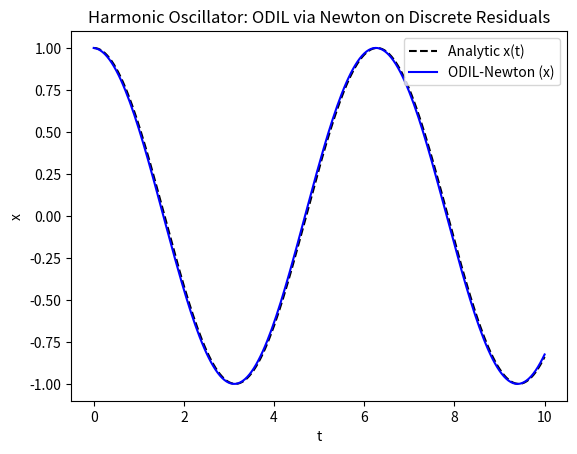

This chart was generated by the following Python code:
import numpy as np
import matplotlib.pyplot as plt

# ------------------------
# Problem setup
# ------------------------
omega = 1.0
dt = 0.05
N = 200          # number of steps
t = np.linspace(0, N*dt, N+1)

# Known initial conditions
x0 = 1.0
v0 = 0.0

# For comparison: analytical solution
x_true = np.cos(omega * t)
v_true = -omega * np.sin(omega * t)

# ------------------------
# Variables: z = [x_1..x_N, v_1..v_N]
# We'll solve r(z) = 0 by Newton: J dz = -r
# ------------------------
def unpack(z):
    x1N = z[:N]
    v1N = z[N:]
    x = np.empty(N+1); v = np.empty(N+1)
    x[0] = x0; v[0] = v0
    x[1:] = x1N
    v[1:] = v1N
    return x, v

def residual_and_jacobian(z, dt, omega):
    """
    r shape: (2N,)
    J shape: (2N, 2N)
    Ordering of residuals:
      for k = 0..N-1:
        r[2k]   = r_v_k   (velocity update residual)
        r[2k+1] = r_x_k   (position update residual)
    Variables are [x_1..x_N, v_1..v_N].
    """
    x, v = unpack(z)
    r = np.zeros(2*N)
    J = np.zeros((2*N, 2*N))

    # helper to map (time index j >= 1) to variable column indices
    def col_x(j): return j-1                  # x_j variable column
    def col_v(j): return N + (j-1)            # v_j variable column

    for k in range(N):
        # Residuals
        r_v = v[k+1] - v[k] + dt * (omega**2) * x[k]
        r_x = x[k+1] - x[k] - dt * v[k+1]
        r[2*k]   = r_v
        r[2*k+1] = r_x

        # Jacobian entries (w.r.t. variables x_1..x_N, v_1..v_N)
        # r_v depends on: v_{k+1}(+1), v_k(-1), x_k(+dt*omega^2)
        # r_x depends on: x_{k+1}(+1), x_k(-1), v_{k+1}(-dt)

        # w.r.t x_{k} if k >= 1
        if k >= 1:
            J[2*k, col_x(k)] += dt * (omega**2)   # ∂r_v/∂x_k
            J[2*k+1, col_x(k)] += -1.0            # ∂r_x/∂x_k
        # w.r.t x_{k+1} (always a variable since k+1 >= 1)
        J[2*k+1, col_x(k+1)] += 1.0               # ∂r_x/∂x_{k+1}

        # w.r.t v_k if k >= 1
        if k >= 1:
            J[2*k, col_v(k)] += -1.0              # ∂r_v/∂v_k
        # w.r.t v_{k+1} (always a variable)
        J[2*k,   col_v(k+1)] +=  1.0              # ∂r_v/∂v_{k+1}
        J[2*k+1, col_v(k+1)] += -dt               # ∂r_x/∂v_{k+1}

    return r, J

# ------------------------
# Newton solve
# ------------------------
# Initialize with something simple (e.g., propagate with explicit Euler to get a start)
x_guess = np.zeros(N+1); v_guess = np.zeros(N+1)
x_guess[0], v_guess[0] = x0, v0
for k in range(N):
    # crude forward Euler to get a starting trajectory
    v_guess[k+1] = v_guess[k] - dt * (omega + 0.1)**2 * x_guess[k]
    x_guess[k+1] = x_guess[k] + dt * v_guess[k]

z = np.concatenate([x_guess[1:], v_guess[1:]])

for it in range(5):  # should converge in 1 step for this linear residual
    r, J = residual_and_jacobian(z, dt, omega)
    rn = np.linalg.norm(r)
    print(f"Newton iter {it}: ||r|| = {rn:.3e}")
    if rn < 1e-12:
        break
    # Solve J dz = -r (residual is linear -> this drives r to ~0 in one step)
    dz = np.linalg.solve(J, -r)
    z = z + dz

# Reconstruct trajectory
x_opt, v_opt = unpack(z)

# ------------------------
# Diagnostics & Plot
# ------------------------
print("\nFinal residual norm:", np.linalg.norm(residual_and_jacobian(z, dt, omega)[0]))
print("IC recovered:", x_opt[0], v_opt[0], "(should equal x0,v0)")

plt.figure()
plt.plot(t, x_true, 'k--', label='Analytic x(t)')
plt.plot(t, x_opt,  'b-',  label='ODIL-Newton (x)')
plt.legend(); plt.xlabel('t'); plt.ylabel('x')
plt.title('Harmonic Oscillator: ODIL via Newton on Discrete Residuals')
plt.show()
